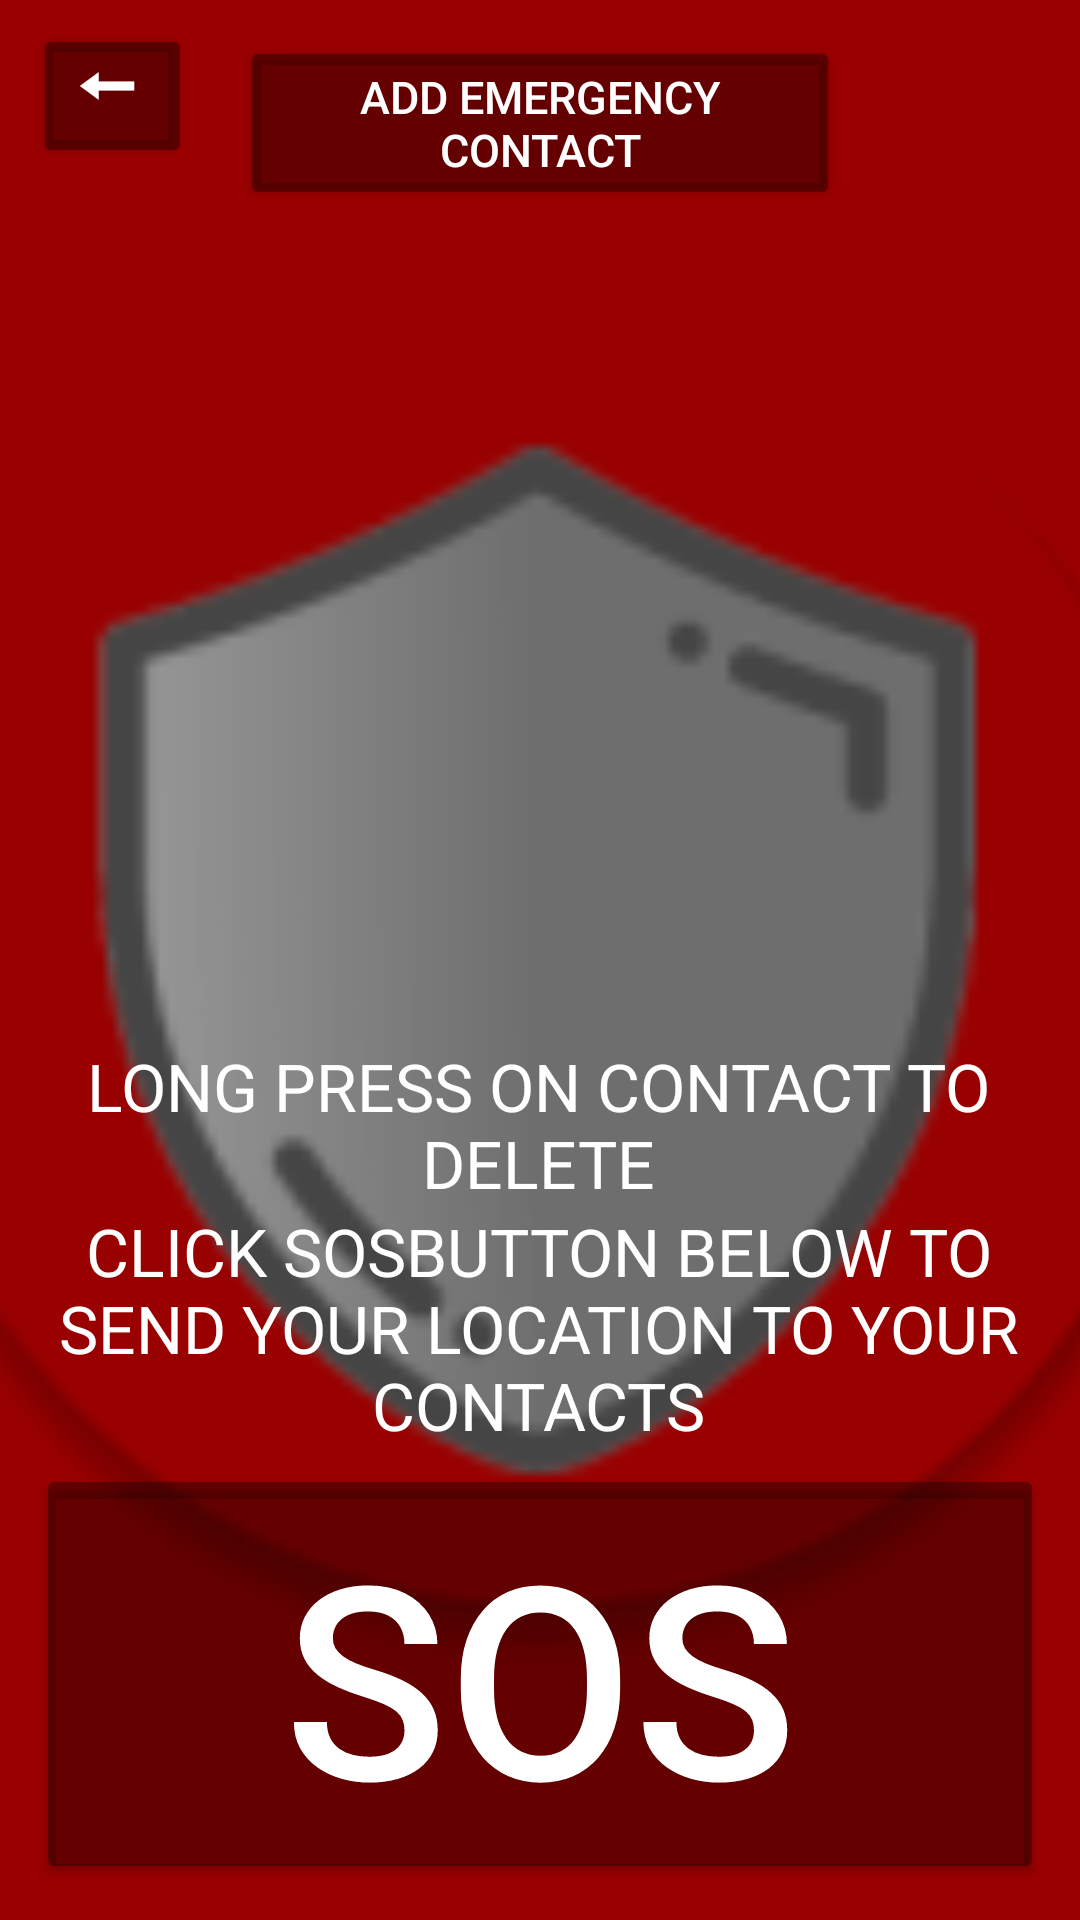

The Android layout XML behind this screen, and the referenced resources:
<!-- AndroidManifest.xml: application theme Theme.MyApplication -->
<!-- res/layout/activity_s_o_s.xml -->
<?xml version="1.0" encoding="utf-8"?>
<androidx.constraintlayout.widget.ConstraintLayout xmlns:android="http://schemas.android.com/apk/res/android"
    xmlns:app="http://schemas.android.com/apk/res-auto"
    xmlns:tools="http://schemas.android.com/tools"
    android:layout_width="match_parent"
    android:layout_height="match_parent"
    android:background="@color/ic_launcher_background"
    android:orientation="vertical"
    tools:context=".ui.MainActivity"
    android:keepScreenOn="true">

    <ImageView
        android:id="@+id/imageView"
        android:layout_width="502dp"
        android:layout_height="474dp"
        android:contentDescription="@string/mysilvershieldlogo"
        app:layout_constraintBottom_toBottomOf="parent"
        app:layout_constraintEnd_toEndOf="parent"
        app:layout_constraintHorizontal_bias="0.5"
        app:layout_constraintStart_toStartOf="parent"
        app:layout_constraintTop_toTopOf="parent"
        app:srcCompat="@mipmap/ic_launcher_round" />

    <Button
        android:id="@+id/Button1"
        android:layout_width="200dp"
        android:layout_height="@+id/ListView"
        android:layout_margin="12dp"
        android:layout_marginStart="12dp"
        android:layout_marginLeft="12dp"
        android:layout_marginEnd="12dp"
        android:layout_marginRight="12dp"
        android:backgroundTint="#59000000"
        android:shadowColor="#8D959595"
        android:text="@string/add_emergency_contact"
        android:textColor="#FFFFFF"
        android:textSize="15dp"
        app:layout_constraintEnd_toEndOf="parent"
        app:layout_constraintHorizontal_bias="0.5"
        app:layout_constraintStart_toEndOf="@id/back_button"
        app:layout_constraintStart_toStartOf="parent"
        app:layout_constraintTop_toTopOf="parent"
        tools:targetApi="lollipop"
        tools:ignore="SpUsage" />

    <Button
        android:id="@+id/Button2"
        android:layout_width="match_parent"
        android:layout_height="wrap_content"
        android:layout_margin="12dp"
        android:layout_marginTop="60dp"
        android:layout_marginBottom="21dp"
        android:backgroundTint="#59000000"
        android:shadowColor="#8D959595"
        android:text="@string/sos"
        android:textColor="#FFFFFF"
        android:textSize="90dp"
        app:layout_constraintBottom_toBottomOf="parent"
        tools:layout_editor_absoluteX="12dp"
        tools:ignore="SpUsage"
        tools:targetApi="lollipop" />

    <ListView
        android:id="@+id/ListView"
        android:layout_width="match_parent"
        android:layout_height="@id/textView1"
        android:layout_marginStart="5dp"
        android:layout_marginLeft="5dp"
        android:layout_marginTop="5dp"
        android:layout_marginEnd="4dp"
        android:layout_marginRight="4dp"
        android:background="#00000000"
        app:layout_constraintBottom_toTopOf="@id/textView1"
        app:layout_constraintEnd_toEndOf="parent"
        app:layout_constraintStart_toStartOf="parent"
        app:layout_constraintTop_toBottomOf="@+id/Button1">

    </ListView>

    <TextView
        android:id="@+id/textView1"
        android:layout_width="match_parent"
        android:layout_height="wrap_content"
        android:layout_marginStart="12dp"
        android:layout_marginLeft="12dp"
        android:layout_marginEnd="13dp"
        android:layout_marginRight="13dp"
        android:gravity="center"
        android:text="@string/long_press_on_contact_to_delete"
        android:textAppearance="@style/TextAppearance.AppCompat.Large"
        android:textColor="#FFFFFF"
        android:textSize="22dp"
        app:layout_constraintBottom_toTopOf="@id/textView2"
        app:layout_constraintEnd_toEndOf="parent"
        app:layout_constraintStart_toStartOf="parent"
        app:layout_constraintTop_toBottomOf="@id/ListView"
        tools:text="LONG PRESS ON CONTACT TO DELETE"
        tools:ignore="SpUsage" />

    <TextView
        android:id="@+id/textView2"
        android:layout_width="match_parent"
        android:layout_height="wrap_content"
        android:layout_marginStart="8dp"
        android:layout_marginLeft="8dp"
        android:layout_marginEnd="9dp"
        android:layout_marginRight="9dp"
        android:layout_marginBottom="5dp"
        android:gravity="center"
        android:text="@string/click_sos_button_below_to_send_your_location_to_your_contacts"
        android:textAppearance="@style/TextAppearance.AppCompat.Large"
        android:textColor="#FFFFFF"
        android:textSize="22dp"
        app:layout_constraintBottom_toTopOf="@id/Button2"
        app:layout_constraintEnd_toEndOf="parent"
        app:layout_constraintStart_toStartOf="parent"
        app:layout_constraintTop_toBottomOf="@id/textView1"
        tools:text="CLICK SOS BUTTON BELOW TO SEND YOUR LOCATION TO YOUR CONTACTS"
        tools:ignore="SpUsage" />

    <Button
        android:id="@+id/back_button"
        android:layout_width="53dp"
        android:layout_height="48dp"
        android:layout_marginStart="0dp"
        android:layout_marginLeft="0dp"
        android:layout_marginTop="8dp"
        android:layout_marginEnd="5dp"
        android:layout_marginRight="5dp"
        android:backgroundTint="#59000000"
        android:padding="@dimen/cardview_default_radius"
        android:shadowColor="#8D959595"
        android:text="@string/u20d6"
        android:textColor="#FFFFFF"
        android:textColorHint="#9E0000"
        android:textSize="50dp"
        app:layout_constraintEnd_toStartOf="@id/Button1"
        app:layout_constraintHorizontal_bias="0.5"
        app:layout_constraintStart_toStartOf="parent"
        app:layout_constraintTop_toTopOf="parent"
        tools:ignore="SpUsage"
        tools:targetApi="lollipop" />

</androidx.constraintlayout.widget.ConstraintLayout>
<!-- resources referenced by this layout -->
<resources>
  <color name="ic_launcher_background">#9A0000</color>
  <!-- mipmap ic_launcher_round: png bitmap (mipmap-hdpi, 3977 bytes) -->
  <string name="add_emergency_contact">Add Emergency Contact</string>
  <string name="click_sos_button_below_to_send_your_location_to_your_contacts">CLICK "SOS" BUTTON BELOW TO SEND YOUR LOCATION TO YOUR CONTACTS</string>
  <string name="long_press_on_contact_to_delete">LONG PRESS ON CONTACT TO DELETE</string>
  <string name="mysilvershieldlogo">MySilverShieldLogo</string>
  <string name="sos">SOS</string>
  <string name="u20d6">⃖</string>
  <style name="Theme.MyApplication" parent="Theme.MaterialComponents.DayNight.NoActionBar">
          
          <item name="colorPrimary">@color/ic_launcher_background</item>
          <item name="colorPrimaryVariant">@color/ic_launcher_background</item>
          <item name="colorOnPrimary">@color/ic_launcher_background</item>
          
          <item name="colorSecondary">@color/teal_200</item>
          <item name="colorSecondaryVariant">@color/teal_700</item>
          <item name="colorOnSecondary">#FFFFFF</item>
          
          <item name="android:statusBarColor" tools:targetApi="l">?attr/colorPrimaryVariant</item>
          
      </style>
  <color name="teal_200">#FF03DAC5</color>
  <color name="teal_700">#FF018786</color>
</resources>
